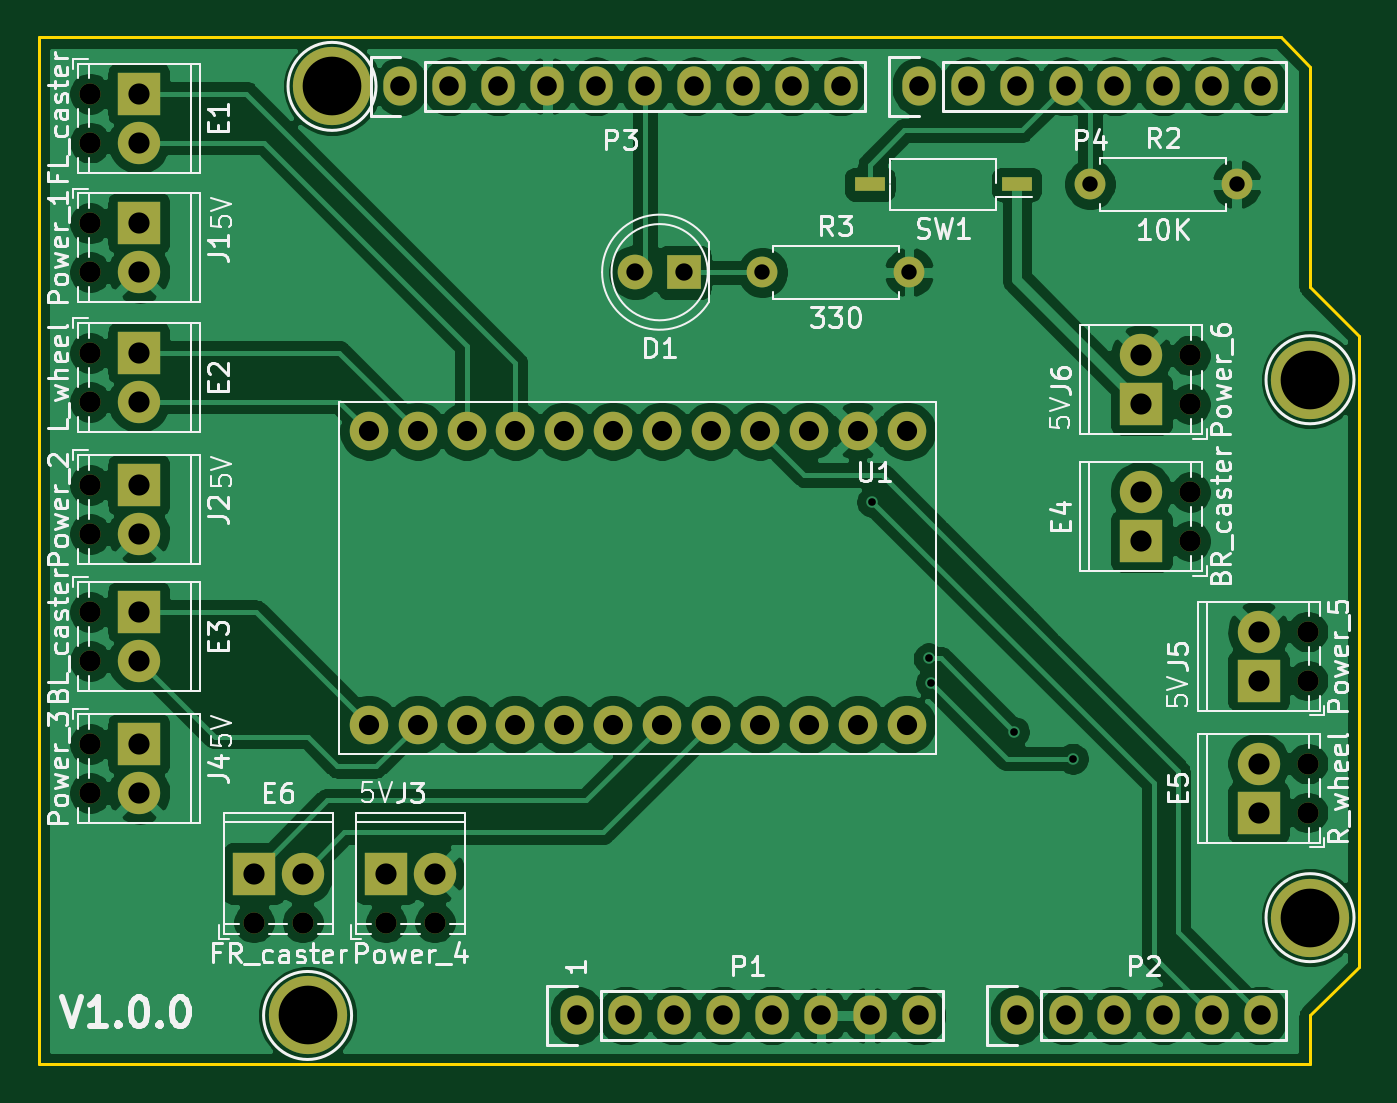
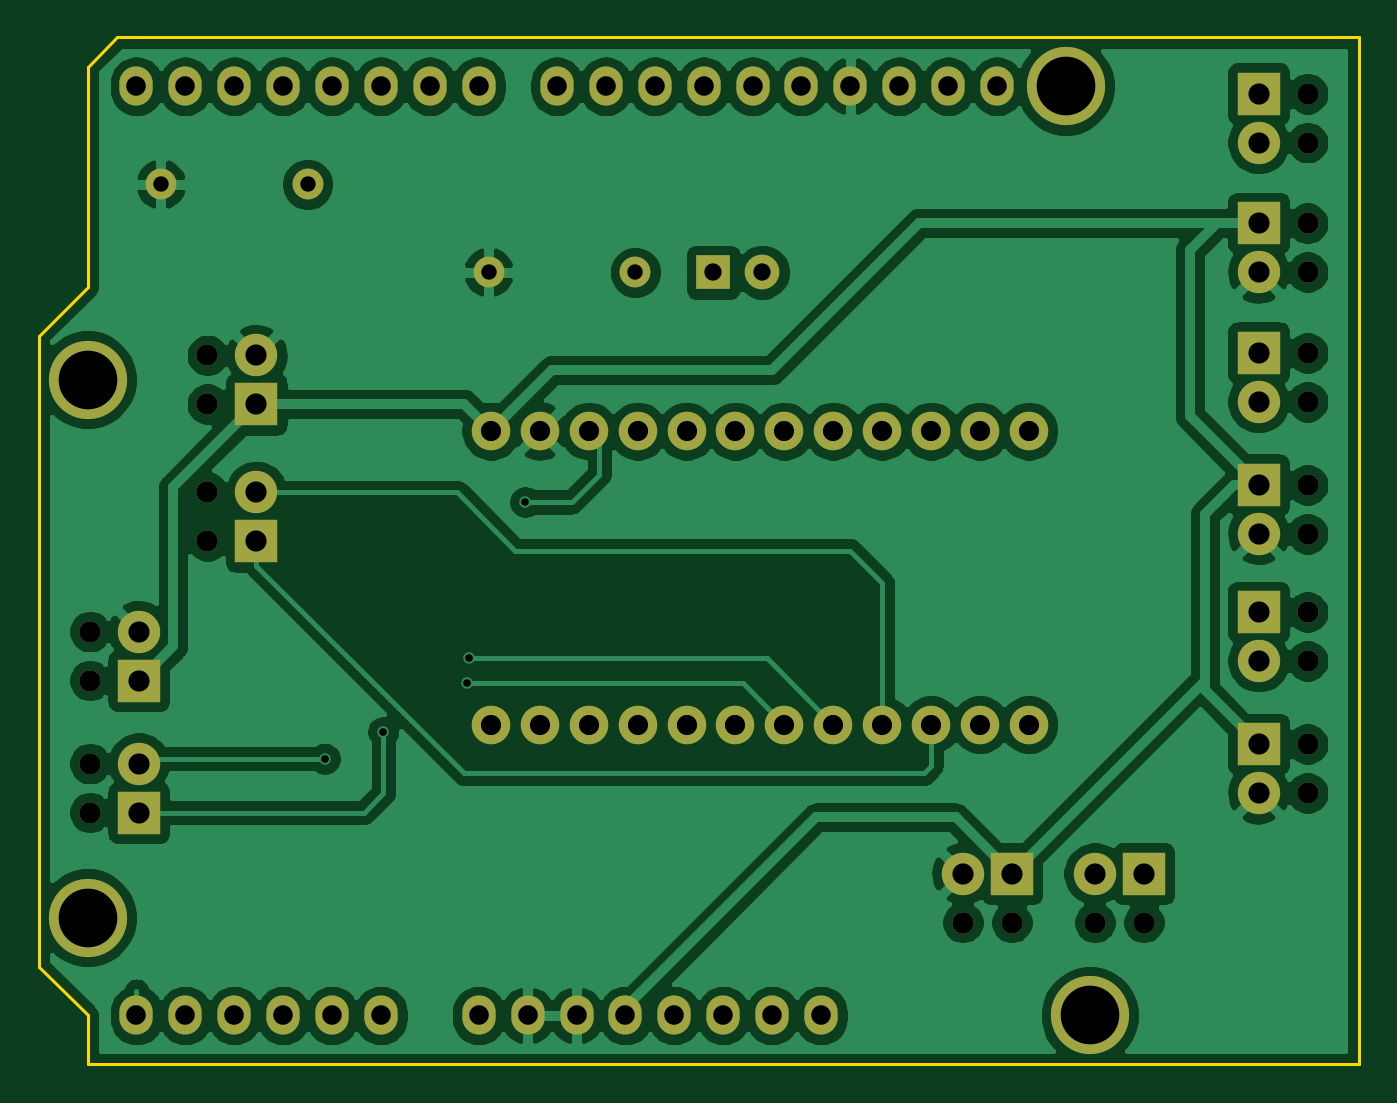
Circuit board: 9 layer files. Board 68.6 x 53.3 mm.
- bottom_copper: Shiled-B_Cu.gbl (163901 bytes)
- bottom_mask: Shiled-B_Mask.gbs (4333 bytes)
- bottom_silk: Shiled-B_SilkS.gbo (508 bytes)
- outline: Shiled-Edge_Cuts.gm1 (995 bytes)
- top_copper: Shiled-F_Cu.gtl (171319 bytes)
- top_mask: Shiled-F_Mask.gts (4434 bytes)
- top_silk: Shiled-F_SilkS.gto (51816 bytes)
- drill: Shiled-NPTH.drl (657 bytes)
- drill: Shiled-PTH.drl (1657 bytes)

=== bottom_copper: Shiled-B_Cu.gbl (163901 bytes, source omitted) ===
=== bottom_mask: Shiled-B_Mask.gbs ===
%TF.GenerationSoftware,KiCad,Pcbnew,5.1.10-88a1d61d58~90~ubuntu20.04.1*%
%TF.CreationDate,2021-09-15T20:54:35-06:00*%
%TF.ProjectId,Shiled,5368696c-6564-42e6-9b69-6361645f7063,rev?*%
%TF.SameCoordinates,Original*%
%TF.FileFunction,Soldermask,Bot*%
%TF.FilePolarity,Negative*%
%FSLAX46Y46*%
G04 Gerber Fmt 4.6, Leading zero omitted, Abs format (unit mm)*
G04 Created by KiCad (PCBNEW 5.1.10-88a1d61d58~90~ubuntu20.04.1) date 2021-09-15 20:54:35*
%MOMM*%
%LPD*%
G01*
G04 APERTURE LIST*
%ADD10C,2.000000*%
%ADD11C,1.100000*%
%ADD12C,2.200000*%
%ADD13R,2.200000X2.200000*%
%ADD14O,1.600000X1.600000*%
%ADD15C,1.600000*%
%ADD16C,1.800000*%
%ADD17R,1.800000X1.800000*%
%ADD18O,1.727200X2.032000*%
%ADD19C,4.064000*%
G04 APERTURE END LIST*
D10*
%TO.C,U1*%
X156083000Y-108712000D03*
X153543000Y-108712000D03*
X151003000Y-108712000D03*
X148463000Y-108712000D03*
X145923000Y-108712000D03*
X143383000Y-108712000D03*
X140843000Y-108712000D03*
X138303000Y-108712000D03*
X135763000Y-108712000D03*
X133223000Y-108712000D03*
X130683000Y-108712000D03*
X128143000Y-108712000D03*
X128143000Y-93472000D03*
X130683000Y-93472000D03*
X133223000Y-93472000D03*
X135763000Y-93472000D03*
X138303000Y-93472000D03*
X140843000Y-93472000D03*
X143383000Y-93472000D03*
X145923000Y-93472000D03*
X148463000Y-93472000D03*
X151003000Y-93472000D03*
X153543000Y-93472000D03*
X156083000Y-93472000D03*
%TD*%
D11*
%TO.C,J6*%
X170815000Y-89535000D03*
D12*
X168275000Y-89535000D03*
D11*
X170815000Y-92075000D03*
D13*
X168275000Y-92075000D03*
%TD*%
D14*
%TO.C,R3*%
X156210000Y-85217000D03*
D15*
X148590000Y-85217000D03*
%TD*%
D14*
%TO.C,R2*%
X173228000Y-80645000D03*
D15*
X165608000Y-80645000D03*
%TD*%
D11*
%TO.C,J5*%
X176911000Y-103886000D03*
D12*
X174371000Y-103886000D03*
D11*
X176911000Y-106426000D03*
D13*
X174371000Y-106426000D03*
%TD*%
D11*
%TO.C,J4*%
X113665000Y-112268000D03*
D12*
X116205000Y-112268000D03*
D11*
X113665000Y-109728000D03*
D13*
X116205000Y-109728000D03*
%TD*%
D11*
%TO.C,J3*%
X131572000Y-118999000D03*
D12*
X131572000Y-116459000D03*
D11*
X129032000Y-118999000D03*
D13*
X129032000Y-116459000D03*
%TD*%
D11*
%TO.C,J2*%
X113665000Y-98806000D03*
D12*
X116205000Y-98806000D03*
D11*
X113665000Y-96266000D03*
D13*
X116205000Y-96266000D03*
%TD*%
D11*
%TO.C,J1*%
X113665000Y-85217000D03*
D12*
X116205000Y-85217000D03*
D11*
X113665000Y-82677000D03*
D13*
X116205000Y-82677000D03*
%TD*%
D11*
%TO.C,E6*%
X124714000Y-118999000D03*
D12*
X124714000Y-116459000D03*
D11*
X122174000Y-118999000D03*
D13*
X122174000Y-116459000D03*
%TD*%
D11*
%TO.C,E5*%
X176911000Y-110744000D03*
D12*
X174371000Y-110744000D03*
D11*
X176911000Y-113284000D03*
D13*
X174371000Y-113284000D03*
%TD*%
D11*
%TO.C,E4*%
X170815000Y-96647000D03*
D12*
X168275000Y-96647000D03*
D11*
X170815000Y-99187000D03*
D13*
X168275000Y-99187000D03*
%TD*%
D11*
%TO.C,E3*%
X113665000Y-105410000D03*
D12*
X116205000Y-105410000D03*
D11*
X113665000Y-102870000D03*
D13*
X116205000Y-102870000D03*
%TD*%
D11*
%TO.C,E2*%
X113665000Y-91948000D03*
D12*
X116205000Y-91948000D03*
D11*
X113665000Y-89408000D03*
D13*
X116205000Y-89408000D03*
%TD*%
D11*
%TO.C,E1*%
X113665000Y-78486000D03*
D12*
X116205000Y-78486000D03*
D11*
X113665000Y-75946000D03*
D13*
X116205000Y-75946000D03*
%TD*%
D16*
%TO.C,D1*%
X141986000Y-85217000D03*
D17*
X144526000Y-85217000D03*
%TD*%
D18*
%TO.C,P1*%
X138938000Y-123825000D03*
X141478000Y-123825000D03*
X144018000Y-123825000D03*
X146558000Y-123825000D03*
X149098000Y-123825000D03*
X151638000Y-123825000D03*
X154178000Y-123825000D03*
X156718000Y-123825000D03*
%TD*%
%TO.C,P2*%
X161798000Y-123825000D03*
X164338000Y-123825000D03*
X166878000Y-123825000D03*
X169418000Y-123825000D03*
X171958000Y-123825000D03*
X174498000Y-123825000D03*
%TD*%
%TO.C,P3*%
X129794000Y-75565000D03*
X132334000Y-75565000D03*
X134874000Y-75565000D03*
X137414000Y-75565000D03*
X139954000Y-75565000D03*
X142494000Y-75565000D03*
X145034000Y-75565000D03*
X147574000Y-75565000D03*
X150114000Y-75565000D03*
X152654000Y-75565000D03*
%TD*%
%TO.C,P4*%
X156718000Y-75565000D03*
X159258000Y-75565000D03*
X161798000Y-75565000D03*
X164338000Y-75565000D03*
X166878000Y-75565000D03*
X169418000Y-75565000D03*
X171958000Y-75565000D03*
X174498000Y-75565000D03*
%TD*%
D19*
%TO.C,P5*%
X124968000Y-123825000D03*
%TD*%
%TO.C,P6*%
X177038000Y-118745000D03*
%TD*%
%TO.C,P7*%
X126238000Y-75565000D03*
%TD*%
%TO.C,P8*%
X177038000Y-90805000D03*
%TD*%
M02*

=== bottom_silk: Shiled-B_SilkS.gbo ===
%TF.GenerationSoftware,KiCad,Pcbnew,5.1.10-88a1d61d58~90~ubuntu20.04.1*%
%TF.CreationDate,2021-09-15T20:54:35-06:00*%
%TF.ProjectId,Shiled,5368696c-6564-42e6-9b69-6361645f7063,rev?*%
%TF.SameCoordinates,Original*%
%TF.FileFunction,Legend,Bot*%
%TF.FilePolarity,Positive*%
%FSLAX46Y46*%
G04 Gerber Fmt 4.6, Leading zero omitted, Abs format (unit mm)*
G04 Created by KiCad (PCBNEW 5.1.10-88a1d61d58~90~ubuntu20.04.1) date 2021-09-15 20:54:35*
%MOMM*%
%LPD*%
G01*
G04 APERTURE LIST*
G04 APERTURE END LIST*
M02*

=== outline: Shiled-Edge_Cuts.gm1 ===
%TF.GenerationSoftware,KiCad,Pcbnew,5.1.10-88a1d61d58~90~ubuntu20.04.1*%
%TF.CreationDate,2021-09-15T20:54:35-06:00*%
%TF.ProjectId,Shiled,5368696c-6564-42e6-9b69-6361645f7063,rev?*%
%TF.SameCoordinates,Original*%
%TF.FileFunction,Profile,NP*%
%FSLAX46Y46*%
G04 Gerber Fmt 4.6, Leading zero omitted, Abs format (unit mm)*
G04 Created by KiCad (PCBNEW 5.1.10-88a1d61d58~90~ubuntu20.04.1) date 2021-09-15 20:54:35*
%MOMM*%
%LPD*%
G01*
G04 APERTURE LIST*
%TA.AperFunction,Profile*%
%ADD10C,0.150000*%
%TD*%
G04 APERTURE END LIST*
D10*
X177038000Y-74549000D02*
X175514000Y-73025000D01*
X177038000Y-85979000D02*
X177038000Y-74549000D01*
X179578000Y-88519000D02*
X177038000Y-85979000D01*
X179578000Y-121285000D02*
X179578000Y-88519000D01*
X177038000Y-123825000D02*
X179578000Y-121285000D01*
X177038000Y-126365000D02*
X177038000Y-123825000D01*
X110998000Y-126365000D02*
X177038000Y-126365000D01*
X110998000Y-73025000D02*
X110998000Y-126365000D01*
X175514000Y-73025000D02*
X110998000Y-73025000D01*
M02*

=== top_copper: Shiled-F_Cu.gtl (171319 bytes, source omitted) ===
=== top_mask: Shiled-F_Mask.gts ===
%TF.GenerationSoftware,KiCad,Pcbnew,5.1.10-88a1d61d58~90~ubuntu20.04.1*%
%TF.CreationDate,2021-09-15T20:54:35-06:00*%
%TF.ProjectId,Shiled,5368696c-6564-42e6-9b69-6361645f7063,rev?*%
%TF.SameCoordinates,Original*%
%TF.FileFunction,Soldermask,Top*%
%TF.FilePolarity,Negative*%
%FSLAX46Y46*%
G04 Gerber Fmt 4.6, Leading zero omitted, Abs format (unit mm)*
G04 Created by KiCad (PCBNEW 5.1.10-88a1d61d58~90~ubuntu20.04.1) date 2021-09-15 20:54:35*
%MOMM*%
%LPD*%
G01*
G04 APERTURE LIST*
%ADD10C,2.000000*%
%ADD11C,1.100000*%
%ADD12C,2.200000*%
%ADD13R,2.200000X2.200000*%
%ADD14O,1.600000X1.600000*%
%ADD15C,1.600000*%
%ADD16R,1.600000X0.760000*%
%ADD17C,1.800000*%
%ADD18R,1.800000X1.800000*%
%ADD19O,1.727200X2.032000*%
%ADD20C,4.064000*%
G04 APERTURE END LIST*
D10*
%TO.C,U1*%
X156083000Y-108712000D03*
X153543000Y-108712000D03*
X151003000Y-108712000D03*
X148463000Y-108712000D03*
X145923000Y-108712000D03*
X143383000Y-108712000D03*
X140843000Y-108712000D03*
X138303000Y-108712000D03*
X135763000Y-108712000D03*
X133223000Y-108712000D03*
X130683000Y-108712000D03*
X128143000Y-108712000D03*
X128143000Y-93472000D03*
X130683000Y-93472000D03*
X133223000Y-93472000D03*
X135763000Y-93472000D03*
X138303000Y-93472000D03*
X140843000Y-93472000D03*
X143383000Y-93472000D03*
X145923000Y-93472000D03*
X148463000Y-93472000D03*
X151003000Y-93472000D03*
X153543000Y-93472000D03*
X156083000Y-93472000D03*
%TD*%
D11*
%TO.C,J6*%
X170815000Y-89535000D03*
D12*
X168275000Y-89535000D03*
D11*
X170815000Y-92075000D03*
D13*
X168275000Y-92075000D03*
%TD*%
D14*
%TO.C,R3*%
X156210000Y-85217000D03*
D15*
X148590000Y-85217000D03*
%TD*%
D14*
%TO.C,R2*%
X173228000Y-80645000D03*
D15*
X165608000Y-80645000D03*
%TD*%
D16*
%TO.C,SW1*%
X154178000Y-80645000D03*
X161798000Y-80645000D03*
%TD*%
D11*
%TO.C,J5*%
X176911000Y-103886000D03*
D12*
X174371000Y-103886000D03*
D11*
X176911000Y-106426000D03*
D13*
X174371000Y-106426000D03*
%TD*%
D11*
%TO.C,J4*%
X113665000Y-112268000D03*
D12*
X116205000Y-112268000D03*
D11*
X113665000Y-109728000D03*
D13*
X116205000Y-109728000D03*
%TD*%
D11*
%TO.C,J3*%
X131572000Y-118999000D03*
D12*
X131572000Y-116459000D03*
D11*
X129032000Y-118999000D03*
D13*
X129032000Y-116459000D03*
%TD*%
D11*
%TO.C,J2*%
X113665000Y-98806000D03*
D12*
X116205000Y-98806000D03*
D11*
X113665000Y-96266000D03*
D13*
X116205000Y-96266000D03*
%TD*%
D11*
%TO.C,J1*%
X113665000Y-85217000D03*
D12*
X116205000Y-85217000D03*
D11*
X113665000Y-82677000D03*
D13*
X116205000Y-82677000D03*
%TD*%
D11*
%TO.C,E6*%
X124714000Y-118999000D03*
D12*
X124714000Y-116459000D03*
D11*
X122174000Y-118999000D03*
D13*
X122174000Y-116459000D03*
%TD*%
D11*
%TO.C,E5*%
X176911000Y-110744000D03*
D12*
X174371000Y-110744000D03*
D11*
X176911000Y-113284000D03*
D13*
X174371000Y-113284000D03*
%TD*%
D11*
%TO.C,E4*%
X170815000Y-96647000D03*
D12*
X168275000Y-96647000D03*
D11*
X170815000Y-99187000D03*
D13*
X168275000Y-99187000D03*
%TD*%
D11*
%TO.C,E3*%
X113665000Y-105410000D03*
D12*
X116205000Y-105410000D03*
D11*
X113665000Y-102870000D03*
D13*
X116205000Y-102870000D03*
%TD*%
D11*
%TO.C,E2*%
X113665000Y-91948000D03*
D12*
X116205000Y-91948000D03*
D11*
X113665000Y-89408000D03*
D13*
X116205000Y-89408000D03*
%TD*%
D11*
%TO.C,E1*%
X113665000Y-78486000D03*
D12*
X116205000Y-78486000D03*
D11*
X113665000Y-75946000D03*
D13*
X116205000Y-75946000D03*
%TD*%
D17*
%TO.C,D1*%
X141986000Y-85217000D03*
D18*
X144526000Y-85217000D03*
%TD*%
D19*
%TO.C,P1*%
X138938000Y-123825000D03*
X141478000Y-123825000D03*
X144018000Y-123825000D03*
X146558000Y-123825000D03*
X149098000Y-123825000D03*
X151638000Y-123825000D03*
X154178000Y-123825000D03*
X156718000Y-123825000D03*
%TD*%
%TO.C,P2*%
X161798000Y-123825000D03*
X164338000Y-123825000D03*
X166878000Y-123825000D03*
X169418000Y-123825000D03*
X171958000Y-123825000D03*
X174498000Y-123825000D03*
%TD*%
%TO.C,P3*%
X129794000Y-75565000D03*
X132334000Y-75565000D03*
X134874000Y-75565000D03*
X137414000Y-75565000D03*
X139954000Y-75565000D03*
X142494000Y-75565000D03*
X145034000Y-75565000D03*
X147574000Y-75565000D03*
X150114000Y-75565000D03*
X152654000Y-75565000D03*
%TD*%
%TO.C,P4*%
X156718000Y-75565000D03*
X159258000Y-75565000D03*
X161798000Y-75565000D03*
X164338000Y-75565000D03*
X166878000Y-75565000D03*
X169418000Y-75565000D03*
X171958000Y-75565000D03*
X174498000Y-75565000D03*
%TD*%
D20*
%TO.C,P5*%
X124968000Y-123825000D03*
%TD*%
%TO.C,P6*%
X177038000Y-118745000D03*
%TD*%
%TO.C,P7*%
X126238000Y-75565000D03*
%TD*%
%TO.C,P8*%
X177038000Y-90805000D03*
%TD*%
M02*

=== top_silk: Shiled-F_SilkS.gto (51816 bytes, source omitted) ===
=== drill: Shiled-NPTH.drl ===
M48
; DRILL file {KiCad 5.1.10-88a1d61d58~90~ubuntu20.04.1} date Wed Sep 15 20:54:38 2021
; FORMAT={-:-/ absolute / inch / decimal}
; #@! TF.CreationDate,2021-09-15T20:54:38-06:00
; #@! TF.GenerationSoftware,Kicad,Pcbnew,5.1.10-88a1d61d58~90~ubuntu20.04.1
; #@! TF.FileFunction,NonPlated,1,2,NPTH
FMAT,2
INCH
T1C0.0433
%
G90
G05
T1
X4.475Y-2.99
X4.475Y-3.09
X4.475Y-3.255
X4.475Y-3.355
X4.475Y-3.52
X4.475Y-3.62
X4.475Y-3.79
X4.475Y-3.89
X4.475Y-4.05
X4.475Y-4.15
X4.475Y-4.32
X4.475Y-4.42
X4.81Y-4.685
X4.91Y-4.685
X5.08Y-4.685
X5.18Y-4.685
X6.725Y-3.525
X6.725Y-3.625
X6.725Y-3.805
X6.725Y-3.905
X6.965Y-4.09
X6.965Y-4.19
X6.965Y-4.36
X6.965Y-4.46
T0
M30

=== drill: Shiled-PTH.drl ===
M48
; DRILL file {KiCad 5.1.10-88a1d61d58~90~ubuntu20.04.1} date Wed Sep 15 20:54:38 2021
; FORMAT={-:-/ absolute / inch / decimal}
; #@! TF.CreationDate,2021-09-15T20:54:38-06:00
; #@! TF.GenerationSoftware,Kicad,Pcbnew,5.1.10-88a1d61d58~90~ubuntu20.04.1
; #@! TF.FileFunction,Plated,1,2,PTH
FMAT,2
INCH
T1C0.0157
T2C0.0315
T3C0.0354
T4C0.0400
T5C0.0413
T6C0.0433
T7C0.1200
%
G90
G05
T1
X6.075Y-3.825
X6.19Y-4.145
X6.195Y-4.195
X6.365Y-4.295
X6.485Y-4.35
T2
X5.85Y-3.355
X6.15Y-3.355
X6.52Y-3.175
X6.82Y-3.175
T3
X5.59Y-3.355
X5.69Y-3.355
T4
X5.11Y-2.975
X5.21Y-2.975
X5.31Y-2.975
X5.41Y-2.975
X5.47Y-4.875
X5.51Y-2.975
X5.57Y-4.875
X5.61Y-2.975
X5.67Y-4.875
X5.71Y-2.975
X5.77Y-4.875
X5.81Y-2.975
X5.87Y-4.875
X5.91Y-2.975
X5.97Y-4.875
X6.01Y-2.975
X6.07Y-4.875
X6.17Y-2.975
X6.17Y-4.875
X6.27Y-2.975
X6.37Y-2.975
X6.37Y-4.875
X6.47Y-2.975
X6.47Y-4.875
X6.57Y-2.975
X6.57Y-4.875
X6.67Y-2.975
X6.67Y-4.875
X6.77Y-2.975
X6.77Y-4.875
X6.87Y-2.975
X6.87Y-4.875
T5
X5.045Y-3.68
X5.045Y-4.28
X5.145Y-3.68
X5.145Y-4.28
X5.245Y-3.68
X5.245Y-4.28
X5.345Y-3.68
X5.345Y-4.28
X5.445Y-3.68
X5.445Y-4.28
X5.545Y-3.68
X5.545Y-4.28
X5.645Y-3.68
X5.645Y-4.28
X5.745Y-3.68
X5.745Y-4.28
X5.845Y-3.68
X5.845Y-4.28
X5.945Y-3.68
X5.945Y-4.28
X6.045Y-3.68
X6.045Y-4.28
X6.145Y-3.68
X6.145Y-4.28
T6
X4.575Y-2.99
X4.575Y-3.09
X4.575Y-3.255
X4.575Y-3.355
X4.575Y-3.52
X4.575Y-3.62
X4.575Y-3.79
X4.575Y-3.89
X4.575Y-4.05
X4.575Y-4.15
X4.575Y-4.32
X4.575Y-4.42
X4.81Y-4.585
X4.91Y-4.585
X5.08Y-4.585
X5.18Y-4.585
X6.625Y-3.525
X6.625Y-3.625
X6.625Y-3.805
X6.625Y-3.905
X6.865Y-4.09
X6.865Y-4.19
X6.865Y-4.36
X6.865Y-4.46
T7
X4.92Y-4.875
X4.97Y-2.975
X6.97Y-3.575
X6.97Y-4.675
T0
M30

